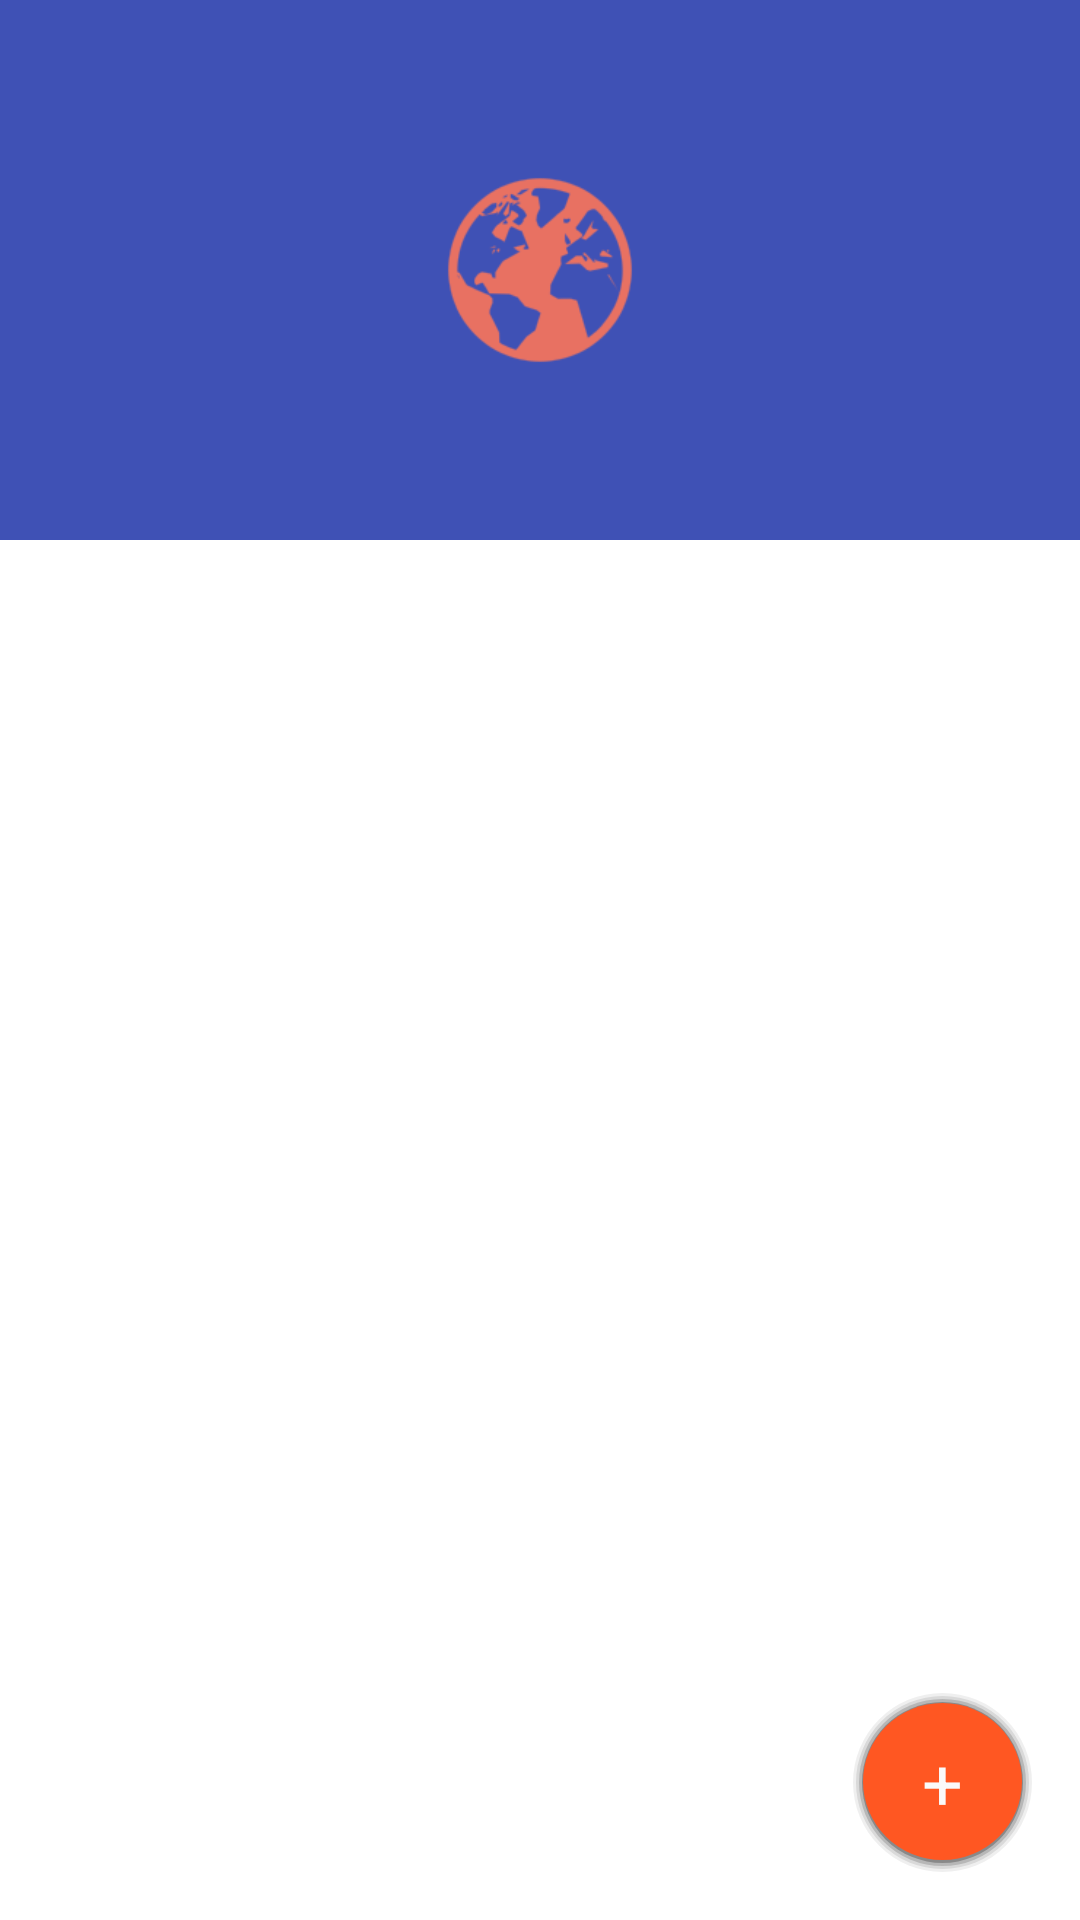

Android layout source for this screen:
<!-- AndroidManifest.xml: application theme AppTheme -->
<!-- res/layout/activity_main.xml -->
<RelativeLayout
    android:id="@+id/activity_main_root"
    xmlns:android="http://schemas.android.com/apk/res/android"
    xmlns:tools="http://schemas.android.com/tools"
    android:layout_width="match_parent"
    android:layout_height="match_parent"
    tools:context="fr.tvbarthel.apps.sayitfromthesky.activities.MainActivity">

    
    <FrameLayout
        android:id="@+id/activity_main_header_container"
        android:layout_width="match_parent"
        android:layout_height="180dp"
        android:background="@color/primary_color"
        android:scaleType="centerCrop">

        <ImageView
            android:id="@+id/activity_main_header_logo"
            android:layout_width="70dp"
            android:layout_height="70dp"
            android:layout_gravity="center"
            android:src="@drawable/ic_launcher"/>
    </FrameLayout>

    <TextView
        android:id="@+id/activity_main_empty_view"
        android:layout_width="match_parent"
        android:layout_height="wrap_content"
        android:layout_alignParentBottom="true"
        android:layout_below="@id/activity_main_header_container"
        android:gravity="center"
        android:padding="@dimen/default_padding"
        android:text="@string/activity_main_empty_view"
        android:textAppearance="?android:attr/textAppearanceMedium"
        android:textColor="@color/text_black_secondary"
        android:textStyle="italic"
        android:visibility="gone"/>

    <ListView
        android:id="@+id/activity_main_list_view"
        android:layout_width="match_parent"
        android:layout_height="match_parent"
        android:layout_marginTop="?android:attr/actionBarSize"
        android:clipToPadding="false"
        android:divider="@color/material_grey_50"
        android:dividerHeight="0dp"
        android:fadingEdge="none"
        android:fadingEdgeLength="0dp"
        android:overScrollMode="never"
        android:paddingTop="180dp"
        android:requiresFadingEdge="none"/>

    <Button
        android:id="@+id/activity_main_btn_new_drawing"
        android:layout_width="@dimen/circular_button_size"
        android:layout_height="@dimen/circular_button_size"
        android:layout_alignParentBottom="true"
        android:layout_alignParentEnd="true"
        android:layout_alignParentRight="true"
        android:layout_marginBottom="@dimen/default_margin"
        android:layout_marginEnd="@dimen/default_margin"
        android:layout_marginRight="@dimen/default_margin"
        android:background="@drawable/bg_btn_circle_accent"
        android:text="@string/activity_main_btn_new_drawing"
        android:textColor="@color/material_grey_50"
        android:textSize="24sp"/>

</RelativeLayout>
<!-- resources referenced by this layout -->
<resources>
  <color name="material_grey_50">#fafafa</color>
  <color name="primary_color">#FF3F51B5</color>
  <color name="text_black_secondary">#89000000</color>
  <dimen name="circular_button_size">59.5dp</dimen>
  <dimen name="default_margin">16dp</dimen>
  <dimen name="default_padding">16dp</dimen>
  <!-- drawable bg_btn_circle_accent (drawable) -->
  <?xml version="1.0" encoding="utf-8"?>
  <selector xmlns:android="http://schemas.android.com/apk/res/android" android:enterFadeDuration="200" android:exitFadeDuration="200">
      <item android:drawable="@drawable/bg_btn_circle_accent_pressed" android:state_pressed="true"/>
      <item android:drawable="@drawable/bg_btn_circle_accent_normal"/>
  </selector>
  <string name="activity_main_btn_new_drawing">+</string>
  <string name="activity_main_empty_view">You have no drawings. Create one by touching the \'+\' button in the bottom right corner.</string>
  <style name="AppTheme" parent="android:Theme.Holo.Light.DarkActionBar">
          
          <item name="android:actionBarStyle">@style/AppTheme.ActionBar</item>
          <item name="android:windowActionBarOverlay">true</item>
          <item name="android:windowContentOverlay">@null</item>
          <item name="android:buttonBarStyle">@android:style/Holo.Light.ButtonBar.AlertDialog</item>
          <item name="android:borderlessButtonStyle">
              @android:style/Widget.Holo.Light.Button.Borderless.Small
          </item>
      </style>
  <!-- drawable bg_btn_circle_accent_normal (drawable) -->
  <?xml version="1.0" encoding="utf-8"?>
  <layer-list xmlns:android="http://schemas.android.com/apk/res/android">
      
      <item>
          <shape android:shape="oval">
              <size android:height="40dp" android:width="40dp" />
              <solid android:color="#10000000" />
              <padding android:bottom="1dp" android:left="1dp" android:right="1dp" android:top="1dp" />
          </shape>
      </item>
  
      <item>
          <shape android:shape="oval">
              <size android:height="40dp" android:width="40dp" />
              <solid android:color="#18000000" />
              <padding android:bottom="1dp" android:left="1dp" android:right="1dp" android:top="1dp" />
          </shape>
      </item>
  
      <item>
          <shape android:shape="oval">
              <size android:height="40dp" android:width="40dp" />
              <solid android:color="#28000000" />
              <padding android:bottom="1dp" android:left="1dp" android:right="1dp" android:top="1dp" />
          </shape>
      </item>
  
      <item>
          <shape android:shape="oval">
              <size android:height="40dp" android:width="40dp" />
              <solid android:color="#40000000" />
              <padding android:bottom="1dp" android:left="0.5dp" android:right="0.5dp" android:top="0.5dp" />
          </shape>
      </item>
  
      
      <item>
          <shape android:shape="oval">
              <size android:height="40dp" android:width="40dp" />
              <solid android:color="@color/accent_color" />
          </shape>
      </item>
  </layer-list>
  <style name="AppTheme.ActionBar" parent="android:Widget.ActionBar">
          <item name="android:background">@android:color/transparent</item>
          <item name="android:titleTextStyle">@style/AppTheme.ActionBar.TitleText</item>
      </style>
  <color name="accent_color_light">#FFFF8A65</color>
  <color name="accent_color">#FFFF5722</color>
  <style name="AppTheme.ActionBar.TitleText" parent="android:TextAppearance.Holo.Widget.ActionBar.Title">
          <item name="android:textColor">@color/material_grey_300</item>
      </style>
  <color name="material_grey_300">#e0e0e0</color>
</resources>
